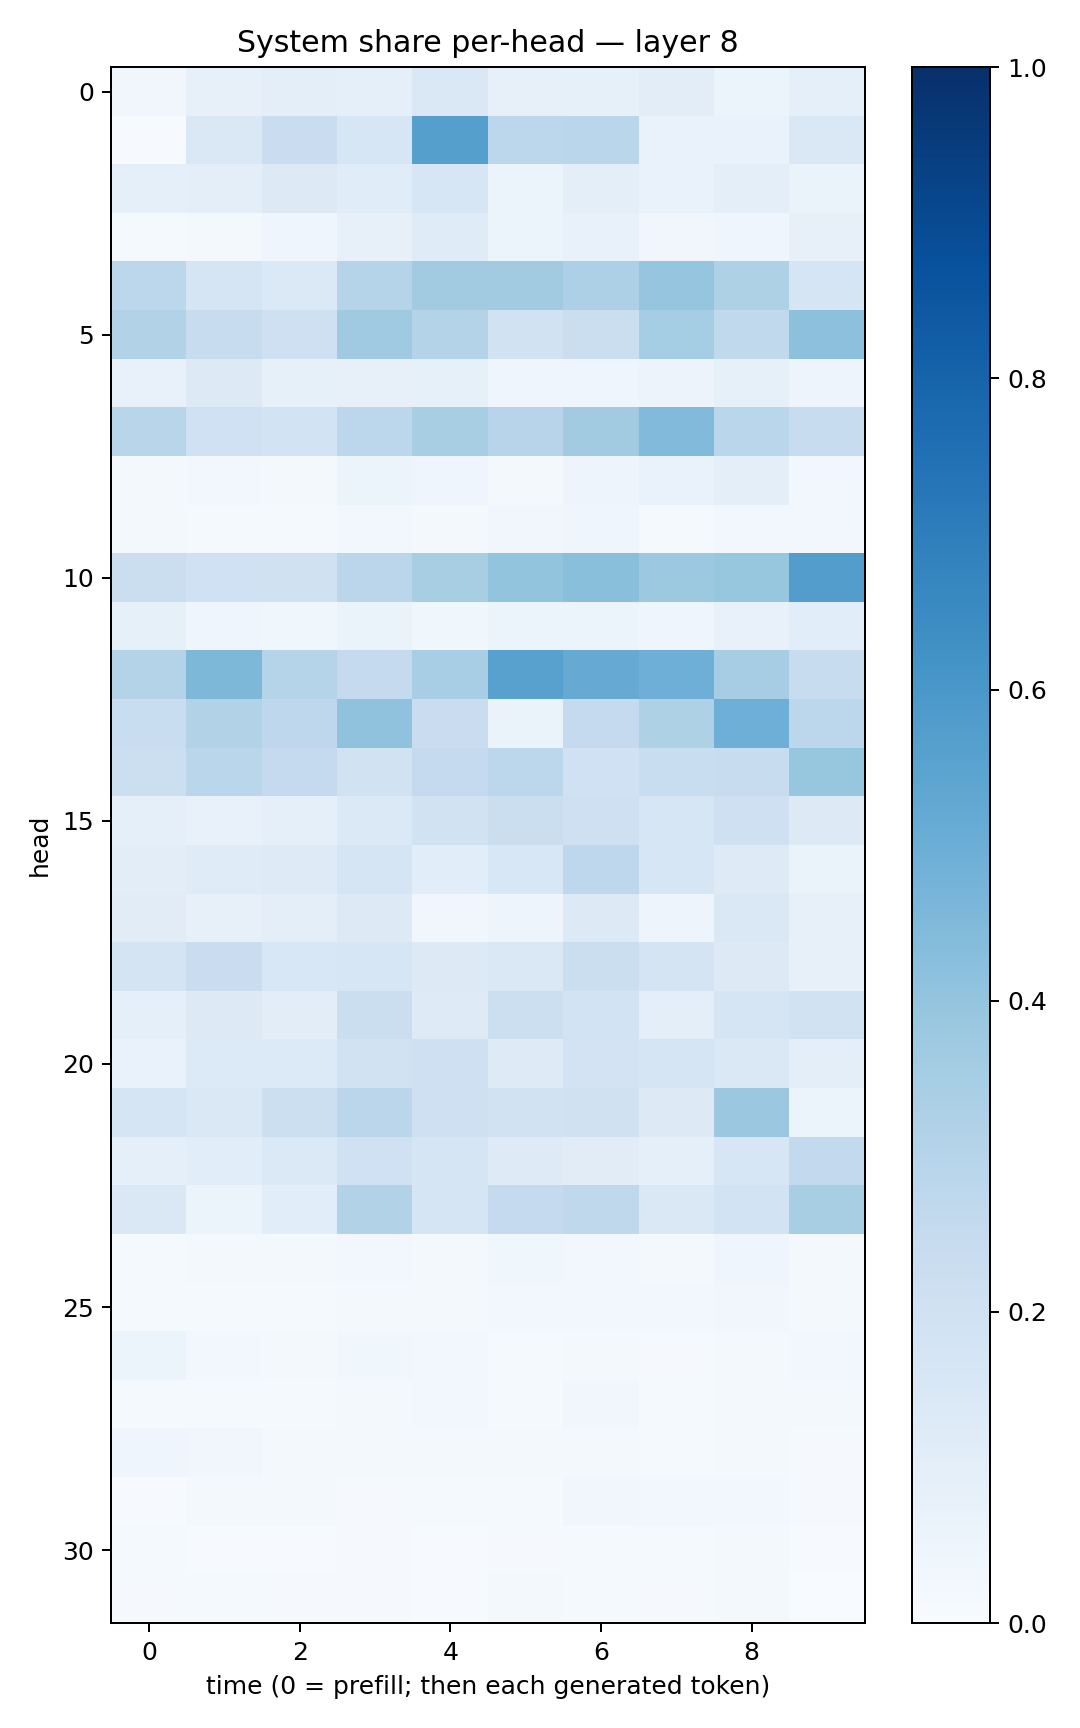

Source data for this figure (header and first rows):
0.032510653, 0.07840233, 0.09658875, 0.08921523, 0.14834736, 0.08105557, 0.08559122, 0.10285242, 0.052389685, 0.09112057
0.007235, 0.1439, 0.2275, 0.1583, 0.5661, 0.2805, 0.2852, 0.06659, 0.06759, 0.1473
0.09263, 0.09774, 0.1283, 0.1141, 0.1582, 0.05873, 0.0969, 0.06792, 0.09476, 0.06577
0.01364, 0.02159, 0.04101, 0.07941, 0.1182, 0.05189, 0.07039, 0.03472, 0.04493, 0.08046
0.2798, 0.1712, 0.1376, 0.2984, 0.3627, 0.3601, 0.3246, 0.3983, 0.3225, 0.1699
0.3137, 0.238, 0.2055, 0.3691, 0.3066, 0.19, 0.2191, 0.3539, 0.2632, 0.4179
0.07432, 0.1286, 0.08302, 0.08202, 0.08335, 0.04568, 0.04622, 0.0555, 0.08339, 0.04867
0.2916, 0.2023, 0.1857, 0.2776, 0.3417, 0.2939, 0.3631, 0.4447, 0.2866, 0.2376
0.01566, 0.02651, 0.02291, 0.05965, 0.0447, 0.02263, 0.04815, 0.06998, 0.0972, 0.02524
0.01779, 0.0151, 0.01542, 0.02678, 0.02318, 0.03381, 0.03966, 0.01441, 0.02936, 0.02442
0.2254, 0.2013, 0.1961, 0.2818, 0.343, 0.4019, 0.4231, 0.3772, 0.391, 0.5725
0.08244, 0.04299, 0.03892, 0.06349, 0.03796, 0.06189, 0.05325, 0.04001, 0.07181, 0.1089
0.3085, 0.4535, 0.3005, 0.2503, 0.3449, 0.5557, 0.5137, 0.4956, 0.3507, 0.2411
0.2313, 0.3113, 0.2737, 0.4072, 0.227, 0.06363, 0.2522, 0.3205, 0.4929, 0.279
0.2183, 0.2887, 0.2526, 0.1943, 0.2511, 0.2774, 0.2012, 0.231, 0.238, 0.3907
0.08998, 0.07551, 0.0903, 0.1368, 0.1922, 0.2263, 0.2097, 0.1581, 0.205, 0.1256
0.1042, 0.1176, 0.1237, 0.1644, 0.106, 0.1555, 0.2736, 0.1567, 0.1245, 0.06476
0.1114, 0.08117, 0.09976, 0.126, 0.03419, 0.04691, 0.1266, 0.04865, 0.1462, 0.07961
0.1763, 0.2272, 0.1545, 0.1628, 0.1283, 0.144, 0.2242, 0.1773, 0.1252, 0.08075
0.0864, 0.1308, 0.1038, 0.2201, 0.1226, 0.2153, 0.1859, 0.09479, 0.1693, 0.1932
0.06975, 0.136, 0.1331, 0.1921, 0.2041, 0.1215, 0.1823, 0.1718, 0.1435, 0.09793
0.1673, 0.1471, 0.2166, 0.2851, 0.2042, 0.1922, 0.196, 0.1274, 0.3806, 0.05348
0.08821, 0.1089, 0.1375, 0.2025, 0.1701, 0.1236, 0.1106, 0.08926, 0.1573, 0.2593
0.1437, 0.0617, 0.1084, 0.3154, 0.1672, 0.2511, 0.2711, 0.1445, 0.1856, 0.3423
0.01515, 0.02318, 0.01572, 0.02893, 0.01953, 0.03604, 0.02884, 0.02208, 0.03949, 0.01973
0.01465, 0.01433, 0.01186, 0.02112, 0.02256, 0.02622, 0.02896, 0.03086, 0.03473, 0.02122
0.05928, 0.02575, 0.02056, 0.03821, 0.02405, 0.0121, 0.01972, 0.01158, 0.02021, 0.02538
0.01535, 0.01266, 0.01338, 0.02203, 0.0247, 0.01373, 0.03369, 0.0151, 0.01939, 0.02124
0.04182, 0.03352, 0.0184, 0.02285, 0.0165, 0.02267, 0.02153, 0.01324, 0.02309, 0.009519
0.006227, 0.01705, 0.01643, 0.01156, 0.0127, 0.01486, 0.0344, 0.02655, 0.02392, 0.00977
0.01231, 0.00559, 0.005499, 0.008153, 0.005914, 0.008634, 0.01471, 0.01237, 0.01682, 0.004327
0.009799, 0.0125, 0.009225, 0.009395, 0.007652, 0.01641, 0.01266, 0.01083, 0.02248, 0.003148
